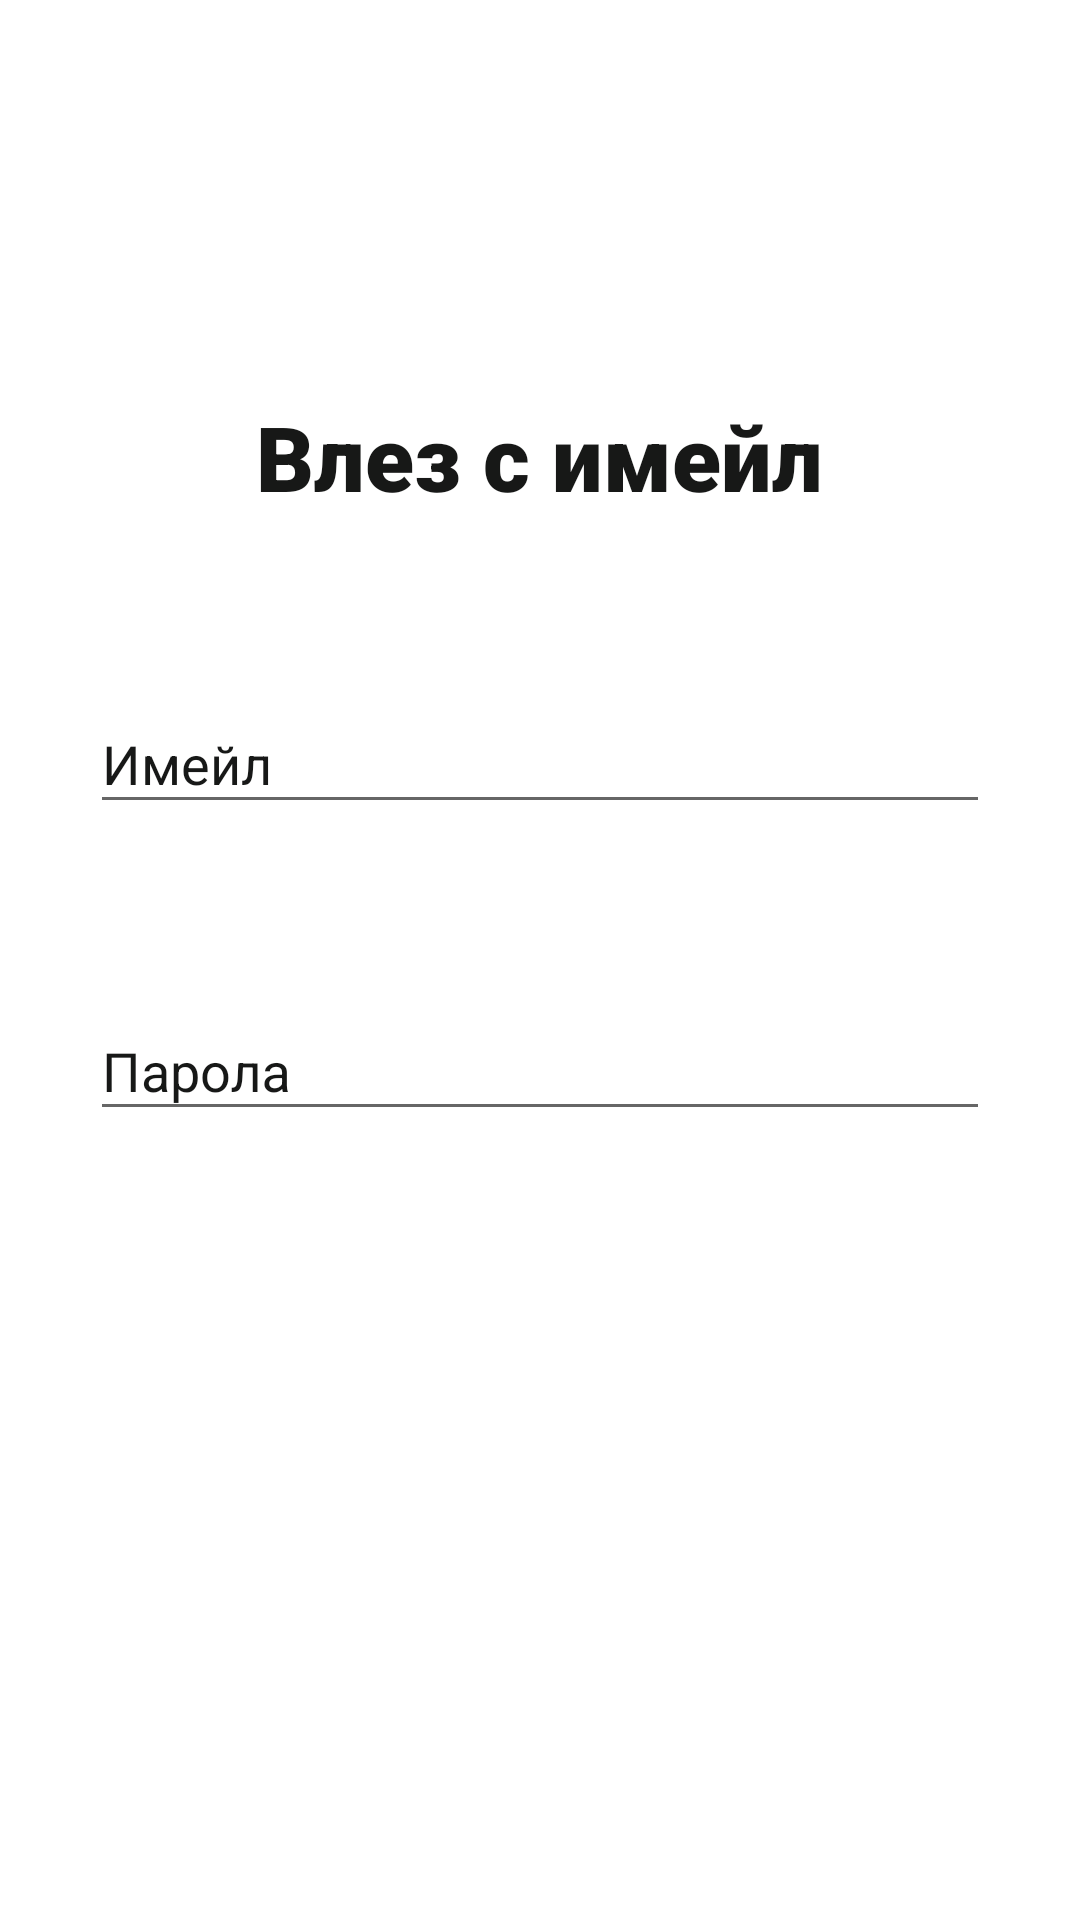

Android layout source for this screen:
<!-- AndroidManifest.xml: application theme Theme.NBUPiggyBank -->
<!-- res/layout/activity_email_password_login.xml -->
<?xml version="1.0" encoding="utf-8"?>
<ScrollView xmlns:android="http://schemas.android.com/apk/res/android"
    xmlns:tools="http://schemas.android.com/tools"
    xmlns:app="http://schemas.android.com/apk/res-auto"
    android:id="@+id/ScrollView04"
    android:layout_width="fill_parent"
    android:layout_height="fill_parent"
    android:fillViewport="true"
    android:background="@color/white">

    <RelativeLayout
        android:layout_width="match_parent"
        android:layout_height="wrap_content"
        android:padding="@dimen/register_relative_lay_padding"
        tools:context=".emailPasswordLogin">

        <ImageView
            android:id="@+id/piggyAuthIcon"
            android:layout_width="wrap_content"
            android:layout_height="wrap_content"
            android:layout_centerHorizontal="true"
            android:layout_marginTop="@dimen/register_piggy_margin_top"
            android:layout_marginBottom="@dimen/register_icon_margin_bottom"
            android:contentDescription="@string/piggyregister"
            android:src="@drawable/piggycircle4" />

        <TextView
            android:id="@+id/loginAuthBanner"
            android:layout_width="wrap_content"
            android:layout_height="wrap_content"
            android:layout_centerHorizontal="true"
            android:fontFamily="sans-serif-black"
            android:text="@string/enterWithEmail"
            android:textAlignment="center"
            android:textColor="@color/black_02"
            android:textSize="@dimen/login_register_text_size"
            android:textStyle="normal"
            android:layout_below="@id/piggyAuthIcon"
            android:layout_marginBottom="@dimen/login_register_margin_bottom"
            />

        <com.google.android.material.textfield.TextInputLayout
            android:id="@+id/emailLogin"
            android:layout_width="match_parent"
            android:layout_below="@id/loginAuthBanner"
            android:layout_height="wrap_content"
            android:hint="@string/emailLabel"
            android:textColorHint="@color/black_02"
            android:textSize="@dimen/edit_text_size"
            app:startIconTint="@null"
            style="@style/TextInputLayoutStyle"
            >

            <com.google.android.material.textfield.TextInputEditText
                android:layout_width="match_parent"
                android:layout_height="wrap_content"
                android:textColor="@color/black_02"
                android:inputType="textEmailAddress"
                />
        </com.google.android.material.textfield.TextInputLayout>


        <com.google.android.material.textfield.TextInputLayout
            android:id="@+id/passwordLogin"
            android:layout_width="match_parent"
            android:layout_below="@id/emailLogin"
            android:layout_height="wrap_content"
            android:hint="@string/passLabel"
            android:layout_marginTop="@dimen/verify_phone_code_label_top"
            android:textColorHint="@color/black_02"
            android:textSize="@dimen/edit_text_size"
            style="@style/TextInputLayoutStyle"
            >

            <com.google.android.material.textfield.TextInputEditText
                android:layout_width="match_parent"
                android:layout_height="wrap_content"
                android:textColor="@color/black_02"
                android:inputType="textPassword"
                />
        </com.google.android.material.textfield.TextInputLayout>

        <Button
            android:id="@+id/verifyEmailAndPass"
            android:layout_width="match_parent"
            android:layout_height="wrap_content"
            android:layout_below="@id/passwordLogin"
            android:layout_centerHorizontal="true"
            android:layout_marginTop="@dimen/verify_phone_code_label_top"
            android:background="@drawable/rounded_button"
            android:minHeight="@dimen/edit_text_min_height"
            android:text="@string/forward"
            android:textColor="@color/white"
            android:textSize="@dimen/edit_text_size"
            tools:ignore="DuplicateSpeakableTextCheck" />

    </RelativeLayout>
</ScrollView>
<!-- resources referenced by this layout -->
<resources>
  <color name="black_02">#171817</color>
  <color name="white">#FFFFFF</color>
  <dimen name="edit_text_min_height">52dp</dimen>
  <dimen name="edit_text_size">20sp</dimen>
  <dimen name="login_register_margin_bottom">50dp</dimen>
  <dimen name="login_register_text_size">30sp</dimen>
  <dimen name="register_icon_margin_bottom">60dp</dimen>
  <dimen name="register_piggy_margin_top">42dp</dimen>
  <dimen name="register_relative_lay_padding">30dp</dimen>
  <dimen name="verify_phone_code_label_top">50dp</dimen>
  <string name="emailLabel">Имейл</string>
  <string name="enterWithEmail">Влез с имейл</string>
  <string name="forward">Напред</string>
  <string name="passLabel">Парола</string>
  <string name="piggyregister">piggyRegister</string>
  <style name="Theme.NBUPiggyBank" parent="Theme.AppCompat.Light.NoActionBar">
      </style>
</resources>
